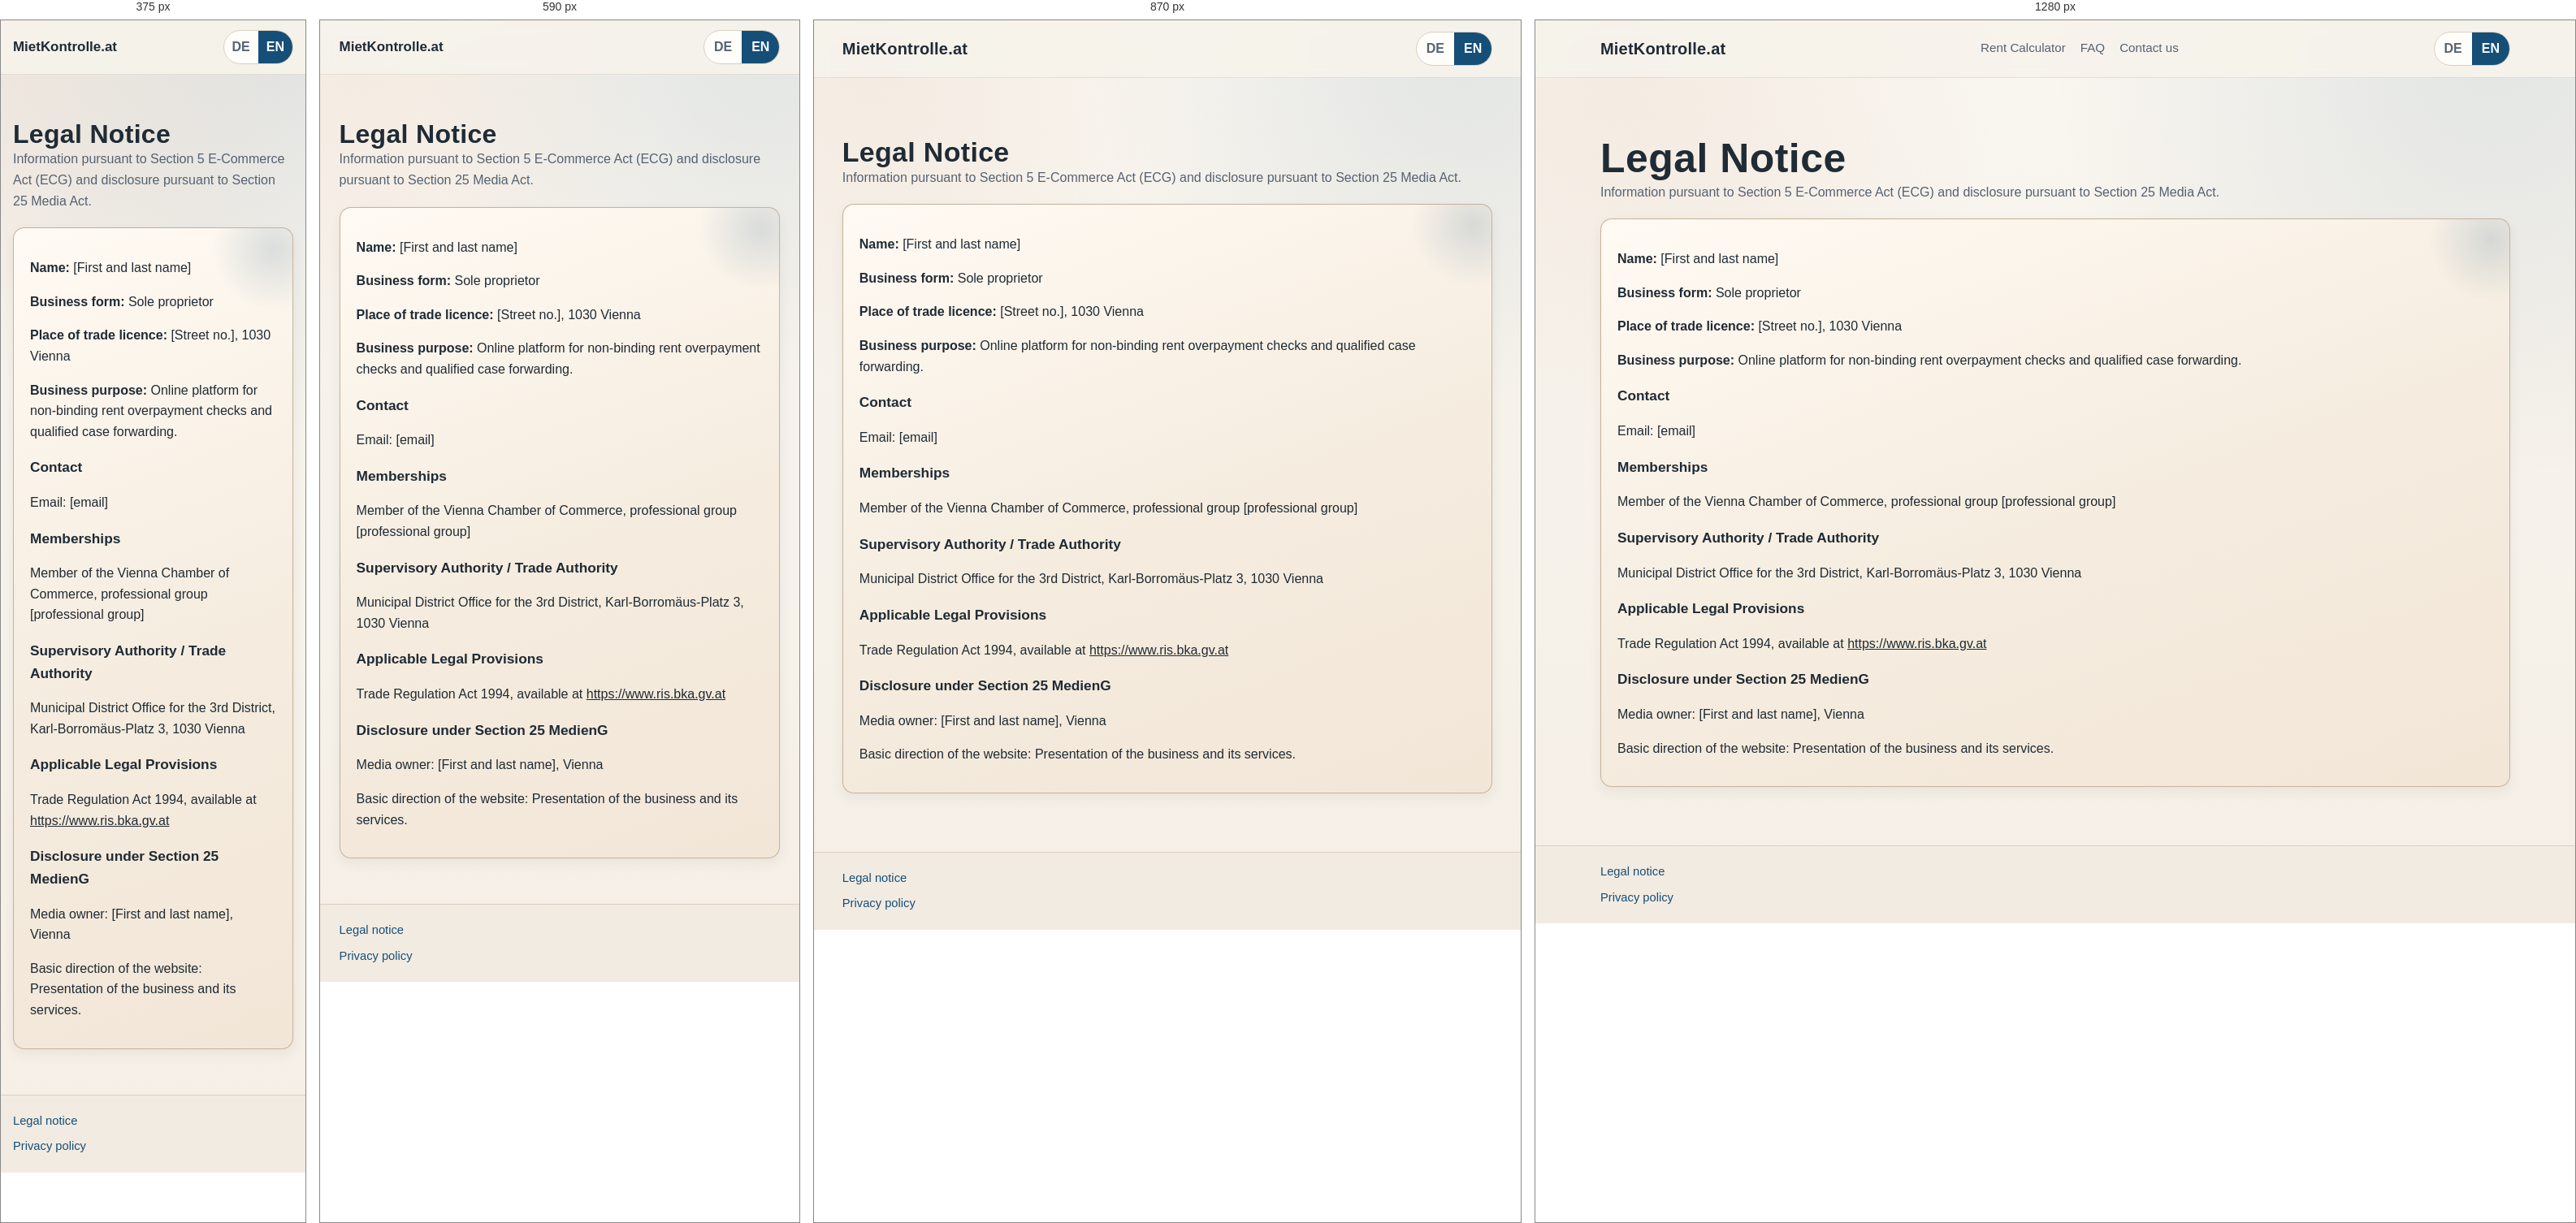
Rendered at 375 px, 590 px, 870 px and 1280 px, left to right.

<!-- file: impressum-en.html -->
<!doctype html>
<html lang="en">
  <head>
    <meta charset="UTF-8" />
    <meta name="viewport" content="width=device-width, initial-scale=1.0" />
    <title>Legal Notice | MietKontrolle.at</title>
    <meta name="description" content="Legal notice and provider information for MietKontrolle.at." />
    <link rel="stylesheet" href="assets/css/style.css" />
      <script src="assets/js/access.js"></script>
  </head>
  <body>
    <header class="site-header">
      <div class="container header-inner">
        <a href="index.html" class="brand">MietKontrolle.at</a>
        <nav class="header-nav">
          <a href="index.html#calculator">Rent Calculator</a>
          <a href="index.html#faq">FAQ</a>
          <a href="mailto:contact@test.com">Contact us</a>
        </nav>
        <div class="lang-switch" role="group" aria-label="Language switch">
          <a class="lang-btn" href="impressum.html">DE</a>
          <a class="lang-btn is-active" href="impressum-en.html">EN</a>
        </div>
      </div>
    </header>

    <main>
      <section class="section">
        <div class="container">
          <h1>Legal Notice</h1>
          <p class="section-lead">
            Information pursuant to Section 5 E-Commerce Act (ECG) and disclosure pursuant to Section 25 Media Act.
          </p>

          <div class="trust-panel">
            <p><strong>Name:</strong> [First and last name]</p>
            <p><strong>Business form:</strong> Sole proprietor</p>
            <p><strong>Place of trade licence:</strong> [Street no.], 1030 Vienna</p>
            <p><strong>Business purpose:</strong> Online platform for non-binding rent overpayment checks and qualified case forwarding.</p>

            <h3 style="margin-top: 18px">Contact</h3>
            <p>Email: [email]</p>

            <h3 style="margin-top: 18px">Memberships</h3>
            <p>Member of the Vienna Chamber of Commerce, professional group [professional group]</p>

            <h3 style="margin-top: 18px">Supervisory Authority / Trade Authority</h3>
            <p>Municipal District Office for the 3rd District, Karl-Borromäus-Platz 3, 1030 Vienna</p>

            <h3 style="margin-top: 18px">Applicable Legal Provisions</h3>
            <p>Trade Regulation Act 1994, available at <a href="https://www.ris.bka.gv.at">https://www.ris.bka.gv.at</a></p>

            <h3 style="margin-top: 18px">Disclosure under Section 25 MedienG</h3>
            <p>Media owner: [First and last name], Vienna</p>
            <p>Basic direction of the website: Presentation of the business and its services.</p>
          </div>
        </div>
      </section>
    </main>

    <footer class="site-footer">
      <div class="container footer-inner">
        <div class="footer-links">
          <a href="impressum-en.html">Legal notice</a>
          <a href="privacy-en.html">Privacy policy</a>
        </div>
      </div>
    </footer>
  </body>
</html>


/* @media block from style.css */
@media (max-width: 1080px) {
  .hero {
    padding: 72px 0 60px;
  }

  .hero-metrics {
    grid-template-columns: repeat(2, minmax(0, 1fr));
  }
}

/* @media block from style.css */
@media (max-width: 980px) {
  .cards-4,
  .cards-3 {
    grid-template-columns: repeat(2, minmax(0, 1fr));
  }

  .process-layout {
    grid-template-columns: 1fr;
    gap: 22px;
  }

  .process-copy {
    position: static;
  }

  .insights-grid {
    grid-template-columns: repeat(2, minmax(0, 1fr));
  }

  .didyouknow-layout {
    grid-template-columns: 1fr;
    gap: 20px;
  }

  .header-nav {
    display: none;
  }
}

/* @media block from style.css */
@media (max-width: 760px) {
  .section {
    padding: 56px 0;
  }

  .header-inner {
    gap: 10px;
    padding: 12px 0;
  }

  .brand {
    font-size: 1.06rem;
    letter-spacing: 0;
  }

  .lead-action-footer {
    margin-top: 16px;
  }

  #submit-lead-btn {
    width: 100%;
    min-width: 0;
  }

  .hero {
    padding: 62px 0 52px;
  }

  .calculator-shell {
    padding: 18px;
  }

  .progress-wrapper {
    max-width: none;
  }

  .step-indicators {
    grid-template-columns: repeat(3, minmax(0, 1fr));
    gap: 8px;
  }

  .grid-2,
  .cards-4,
  .cards-3,
  .insights-grid {
    grid-template-columns: 1fr;
  }

  .result-overview {
    grid-template-columns: 1fr;
  }

  .result-hero-card strong {
    font-size: 1.75rem;
  }

  .result-card-label {
    flex-direction: column;
  }

  .result-card-label .label-with-tip {
    align-self: flex-start;
  }

  .result-hero-card {
    position: relative;
  }

  .result-card-label .label-with-tip {
    position: static;
  }

  .result-card-label .help-tip-text {
    left: 12px;
    right: 12px;
    width: auto;
  }

  .result-detail-row {
    align-items: flex-start;
    flex-direction: column;
  }

  .result-detail-row dd {
    text-align: left;
  }

  .hero-copy {
    max-width: 100%;
  }

  .hero-metrics {
    grid-template-columns: 1fr;
  }

  .didyouknow-layout {
    grid-template-columns: 1fr;
    gap: 18px;
  }

  .didyouknow-copy .section-lead {
    font-size: 1.02rem;
  }

  .why-points p {
    font-size: 0.98rem;
    line-height: 1.66;
  }

  .didyouknow-media img {
    aspect-ratio: 16 / 10;
  }

  .process-timeline {
    gap: 0;
  }

  .process-item {
    grid-template-columns: 52px minmax(0, 1fr);
    gap: 14px;
    padding-bottom: 18px;
    margin-bottom: 18px;
  }

  .process-item-copy h3 {
    font-size: 1rem;
  }

  .process-main-cta {
    width: 100%;
  }

  .reference-track {
    min-height: 0;
  }

  .references-section {
    padding-top: 18px;
    padding-bottom: 10px;
  }

  .references-eyebrow {
    margin-bottom: 6px;
  }

  .insights-section {
    padding-top: 18px;
  }

  .reference-card {
    padding: 0;
  }

  .reference-quote {
    font-size: 1rem;
    line-height: 1.64;
  }

  .reference-controls {
    gap: 10px;
  }

  .step-badge {
    width: 28px;
    height: 28px;
    font-size: 0.78rem;
  }

  .step-label {
    font-size: 0.64rem;
  }

  .form-actions {
    flex-direction: column-reverse;
  }

  .form-actions .btn {
    width: 100%;
  }

  .footer-inner {
    flex-direction: column;
  }
}

/* @media block from style.css */
@media (max-width: 420px) {
  .lang-btn {
    padding: 7px 10px;
  }

  .step-label {
    font-size: 0.61rem;
  }

  .help-tip-text {
    width: min(280px, calc(100vw - 42px));
  }
}